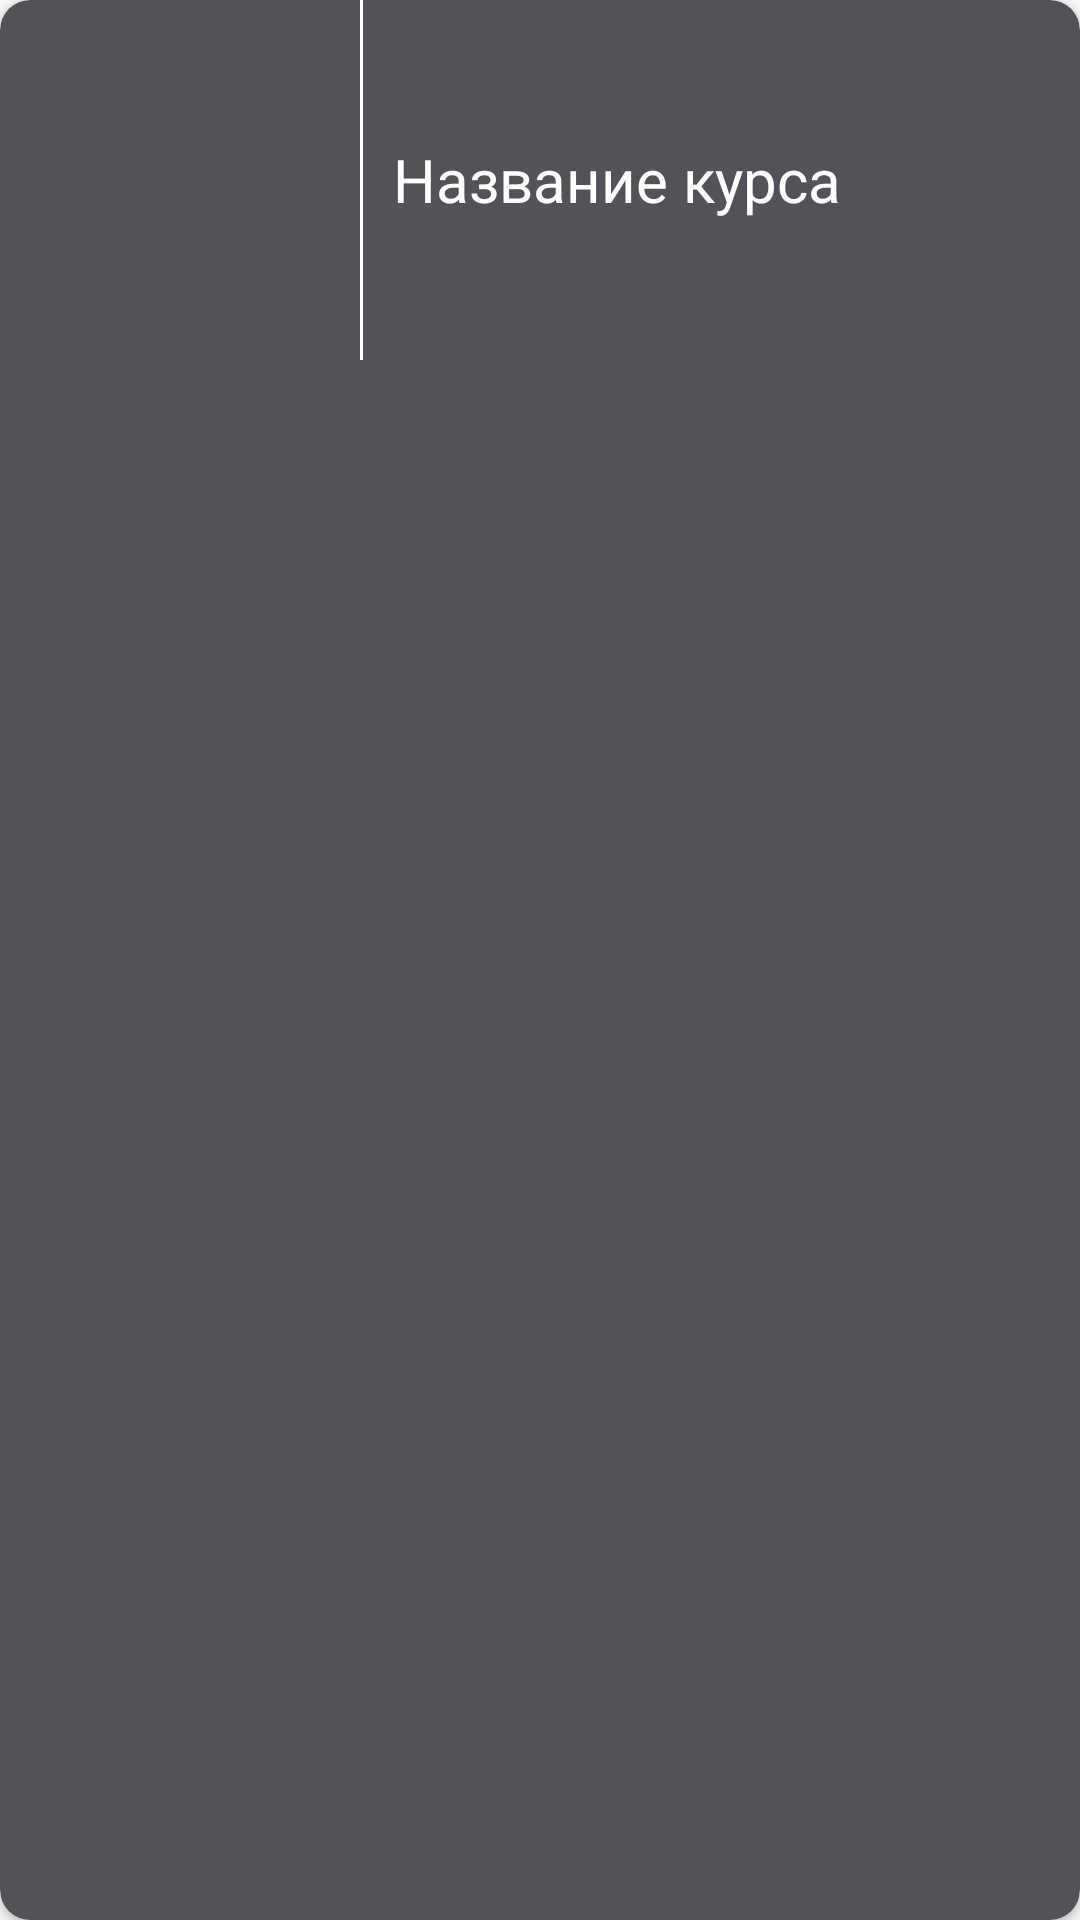

Write the Android layout XML for this screen, with the resource values it uses.
<!-- AndroidManifest.xml: application theme Theme.MetrologyApp -->
<!-- res/layout/course_item.xml -->
<?xml version="1.0" encoding="utf-8"?>
<androidx.cardview.widget.CardView xmlns:android="http://schemas.android.com/apk/res/android"
    android:layout_width="match_parent"
    android:layout_height="wrap_content"
    xmlns:app="http://schemas.android.com/apk/res-auto"
    app:cardBackgroundColor="@color/grey"
    app:cardCornerRadius="10dp"
    android:layout_margin="5dp"
    android:orientation="vertical">

    <LinearLayout
        android:layout_width="match_parent"
        android:layout_height="wrap_content"
        android:orientation="horizontal">

        <ImageView
            android:id="@+id/imCourse"
            android:layout_width="120dp"
            android:layout_height="120dp"
            app:srcCompat="@drawable/ic_default" />

        <View
            android:layout_height="match_parent"
            android:layout_width="1dp"
            android:background="@color/white"/>
        <TextView
            android:id="@+id/tvCourse"
            android:layout_width="match_parent"
            android:layout_height="match_parent"
            android:layout_margin="10dp"
            android:gravity="center_vertical"
            android:text="Название курса"
            android:textColor="#FFFFFF"
            android:textSize="20sp" />


    </LinearLayout>

</androidx.cardview.widget.CardView>
<!-- resources referenced by this layout -->
<resources>
  <color name="grey">#525259</color>
  <color name="white">#FFFFFFFF</color>
  <style name="Theme.MetrologyApp" parent="Theme.MaterialComponents.DayNight.NoActionBar.Bridge">
          
          <item name="colorPrimary">@color/white</item>
          <item name="colorPrimaryVariant">@color/grey</item>
          <item name="colorOnPrimary">@color/grey</item>
          
          <item name="colorSecondary">@color/teal_200</item>
          <item name="colorSecondaryVariant">@color/teal_700</item>
          <item name="colorOnSecondary">@color/black</item>
          
          <item name="android:statusBarColor" tools:targetApi="l">?attr/colorPrimaryVariant</item>
          
          <item name="android:windowFullscreen">true</item>
      </style>
  <color name="teal_200">#FF03DAC5</color>
  <color name="teal_700">#FF018786</color>
  <color name="black">#FF000000</color>
</resources>
